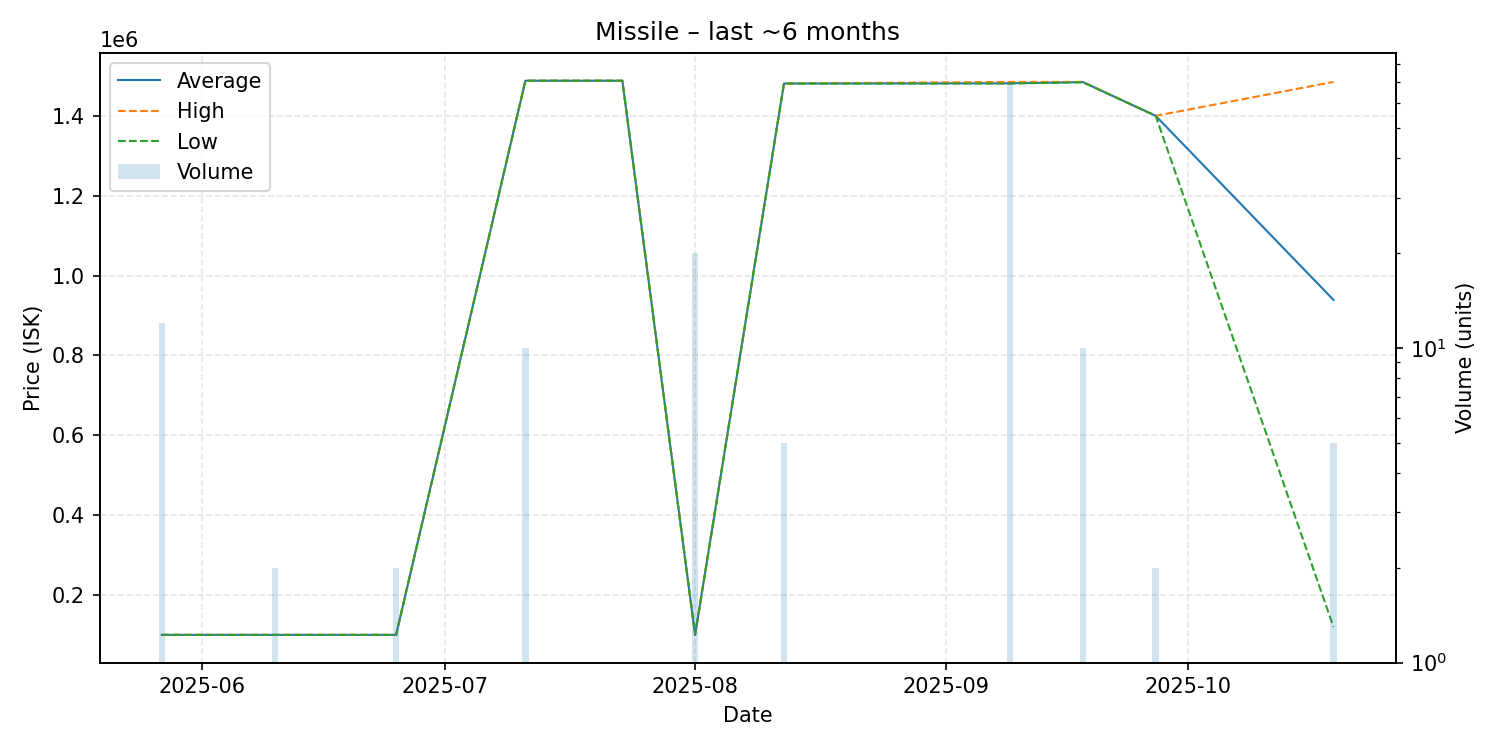

The file beside this chart, header and first rows:
date, average, highest, lowest, order_count, volume
2025-05-27, 100000, 100000, 100000, 1, 12
2025-06-10, 100000, 100000, 100000, 1, 2
2025-06-25, 100000, 100000, 100000, 1, 2
2025-07-11, 1488000, 1488000, 1488000, 1, 10
2025-07-23, 1488000, 1488000, 1488000, 1, 1
2025-08-01, 100000, 100000, 100000, 2, 20
2025-08-12, 1481000, 1481000, 1481000, 1, 5
2025-09-09, 1481500, 1485000, 1481000, 4, 70
2025-09-18, 1484500, 1485000, 1484000, 2, 10
2025-09-27, 1400000, 1400000, 1400000, 1, 2
2025-10-19, 939040, 1485000, 120100, 2, 5
